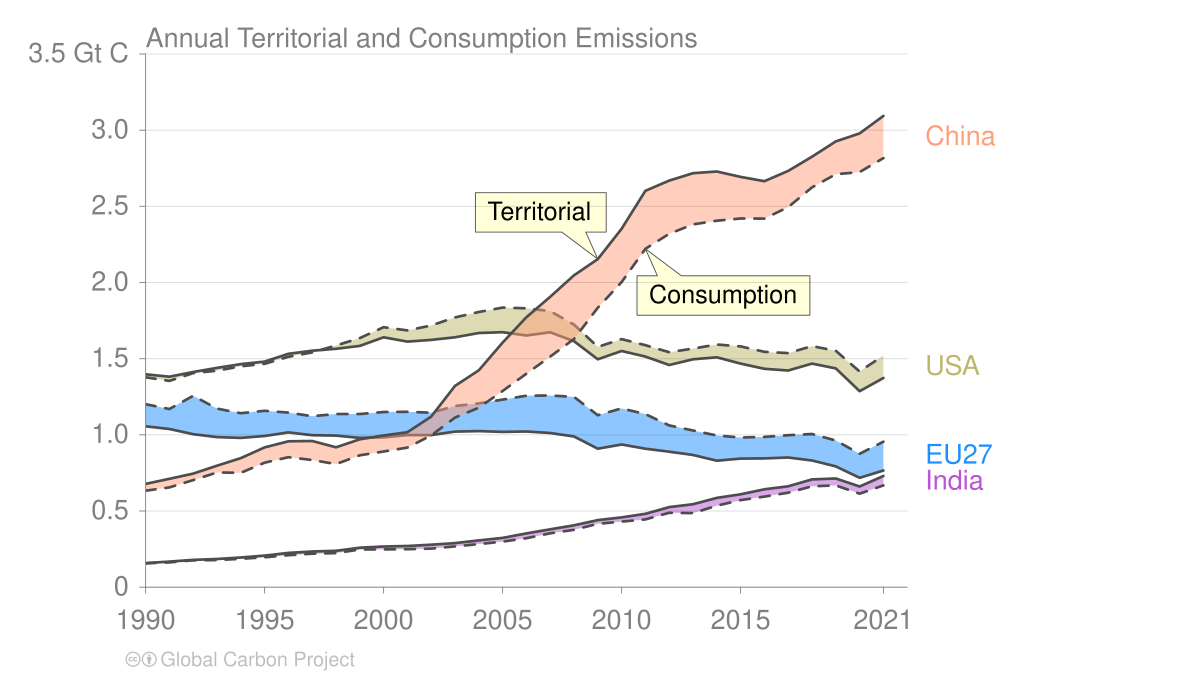

The file beside this chart, header and first rows:
Year, EU27_prod, EU27_cons, IND_prod, IND_cons, USA_prod, USA_cons, CHN_prod, CHN_cons
1990, 1.056, 1.201, 0.1578, 0.1571, 1.398, 1.378, 0.6782, 0.6333
1991, 1.038, 1.17, 0.1679, 0.1629, 1.382, 1.354, 0.7113, 0.655
1992, 1.004, 1.256, 0.1789, 0.1765, 1.412, 1.405, 0.7453, 0.7031
1993, 0.9852, 1.172, 0.1849, 0.1779, 1.439, 1.421, 0.7974, 0.7525
1994, 0.98, 1.142, 0.1949, 0.1865, 1.464, 1.45, 0.8471, 0.7506
1995, 0.9926, 1.158, 0.2076, 0.1963, 1.481, 1.466, 0.9175, 0.8171
1996, 1.016, 1.146, 0.2248, 0.2097, 1.532, 1.512, 0.9576, 0.853
1997, 0.9977, 1.122, 0.2342, 0.2195, 1.552, 1.541, 0.9595, 0.8348
1998, 0.995, 1.137, 0.239, 0.2237, 1.565, 1.586, 0.9183, 0.8078
1999, 0.9799, 1.137, 0.2594, 0.2474, 1.584, 1.635, 0.9709, 0.8658
2000, 0.9829, 1.15, 0.2668, 0.2479, 1.64, 1.707, 0.996, 0.8904
2001, 0.9984, 1.151, 0.2705, 0.2495, 1.612, 1.686, 1.018, 0.9165
2002, 0.9986, 1.145, 0.2788, 0.2535, 1.623, 1.718, 1.12, 0.9962
2003, 1.022, 1.189, 0.2891, 0.268, 1.64, 1.771, 1.321, 1.113
2004, 1.025, 1.206, 0.3071, 0.2828, 1.668, 1.806, 1.424, 1.178
2005, 1.019, 1.231, 0.3236, 0.2992, 1.674, 1.835, 1.605, 1.288
2006, 1.022, 1.257, 0.3528, 0.3217, 1.652, 1.831, 1.772, 1.402
2007, 1.012, 1.258, 0.3801, 0.3538, 1.673, 1.812, 1.906, 1.513
2008, 0.9892, 1.249, 0.4065, 0.3769, 1.614, 1.724, 2.047, 1.629
2009, 0.909, 1.129, 0.44, 0.4163, 1.496, 1.577, 2.154, 1.834
2010, 0.9365, 1.174, 0.4578, 0.4306, 1.55, 1.628, 2.353, 2.002
2011, 0.9091, 1.136, 0.4816, 0.4452, 1.514, 1.588, 2.602, 2.221
2012, 0.8893, 1.062, 0.5256, 0.4885, 1.459, 1.543, 2.669, 2.319
2013, 0.8675, 1.029, 0.5445, 0.4862, 1.496, 1.566, 2.717, 2.381
2014, 0.8301, 0.9958, 0.5863, 0.5349, 1.509, 1.593, 2.729, 2.406
2015, 0.8441, 0.9823, 0.6098, 0.5718, 1.467, 1.58, 2.693, 2.42
2016, 0.8455, 0.9867, 0.6426, 0.5948, 1.434, 1.545, 2.665, 2.419
2017, 0.8515, 0.9977, 0.6623, 0.6205, 1.423, 1.537, 2.732, 2.495
2018, 0.8314, 1.006, 0.7077, 0.6619, 1.468, 1.582, 2.826, 2.624
2019, 0.7926, 0.9625, 0.7131, 0.668, 1.436, 1.552, 2.926, 2.711
2020, 0.7178, 0.8757, 0.6609, 0.6135, 1.287, 1.416, 2.979, 2.725
2021, 0.7658, 0.9547, 0.7299, 0.668, 1.373, 1.521, 3.094, 2.817
